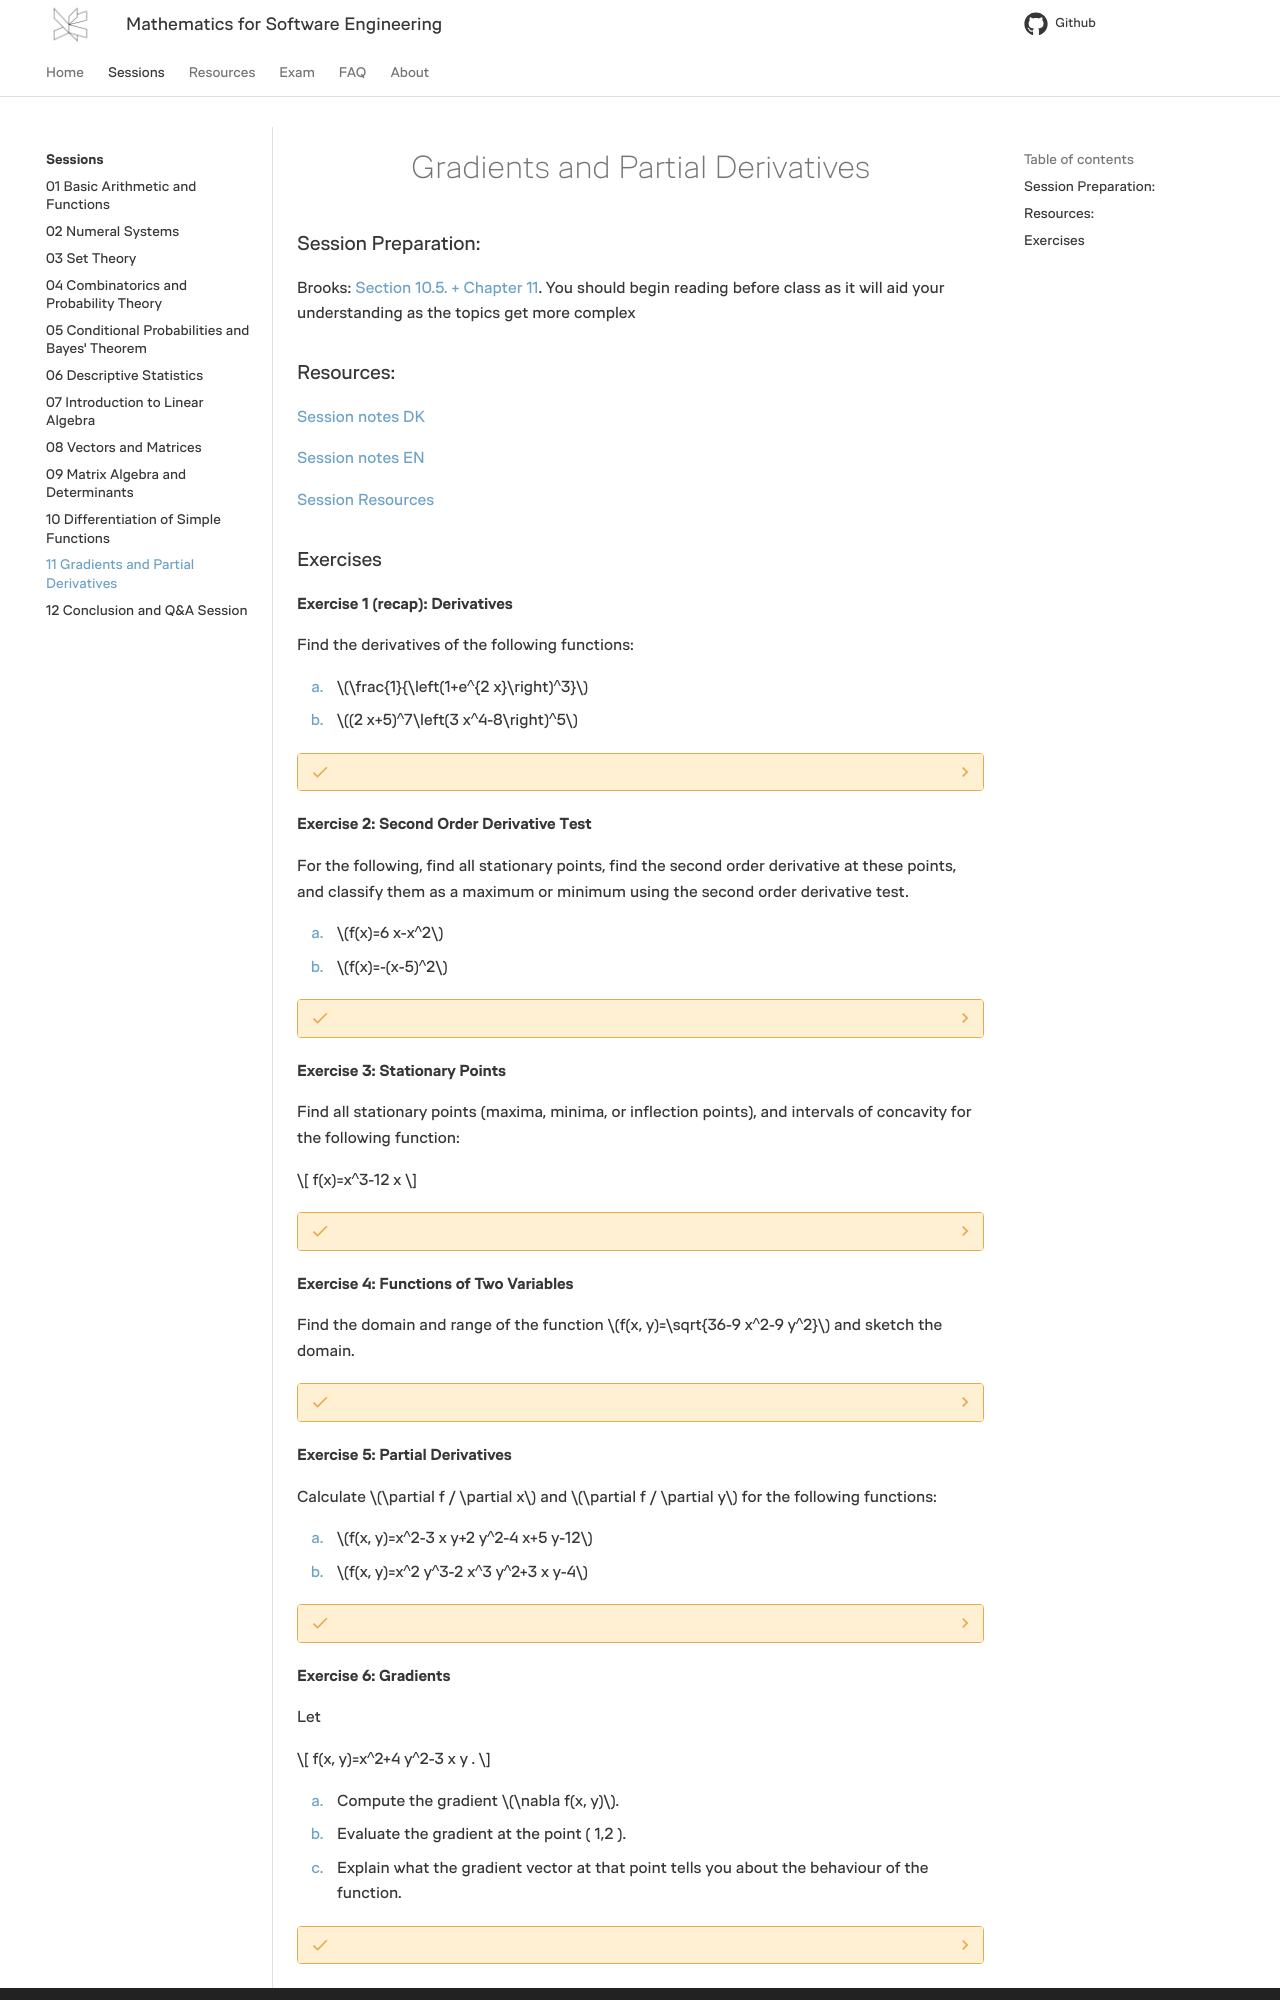

repository: RBrooksDK/MSE1_25 · page: 11/index.html · generator: mkdocs

<h1 align="center">Gradients and Partial Derivatives</h1>

### Session Preparation:

Brooks: [Section 10.5. + Chapter 11](https://drive.google.com/file/d/1P9eidJb5qtlZgvHCtqu4uuPa5FFU0Zpn/view?usp=sharing). You should begin reading before class as it will aid your understanding as the topics get more complex

### Resources:

[Session notes DK](https://drive.google.com/file/d/1_H8debXMq4hjruRW1ALZTlinzRa1tWKj/view?usp=sharing)

[Session notes EN](https://drive.google.com/file/d/16s5bLzISjTxl1tpbwGTu5YndUaxoi9fq/view?usp=sharing)

[Session Resources](https://viaucdk-my.sharepoint.com/:f:/g/personal/rib_viauc_dk/IgB8BiMdzzbiR5g5Y49K-TzrAdo-Z-ufFcXKq8NLNolXM50?e=O0FY6T)


### Exercises

#### Exercise 1 (recap): Derivatives

Find the derivatives of the following functions:

1. \(\frac{1}{\left(1+e^{2 x}\right)^3}\)
2. \((2 x+5)^7\left(3 x^4-8\right)^5\)

??? answer "&nbsp;"

    1. \(-\frac{6 e^{2 x}}{\left(1+e^{2 x}\right)^4}\)

    2. \(14(2 x+5)^6\left(3 x^4-8\right)^5+60 x^3(2 x+5)^7\left(3 x^4-8\right)^4\)

#### Exercise 2: Second Order Derivative Test

For the following, find all stationary points, find the second order derivative at these points, and classify them as a maximum or minimum using the second order derivative test.

1. \(f(x)=6 x-x^2\)
2. \(f(x)=-(x-5)^2\)

??? answer "&nbsp;"

    1. Maximum at \(x=3\) since \(f^{\prime \prime}(3) < 0\)
    2. Maximum at \(x=5\) since \(f^{\prime \prime}(5) < 0\)

#### Exercise 3: Stationary Points

Find all stationary points (maxima, minima, or inflection points), and intervals of concavity for the following function:

$$
f(x)=x^3-12 x
$$

??? answer "&nbsp;"

    \(\begin{aligned} & 3 x^2-12=0 \Rightarrow x= \pm 2 \\ & f^{\prime \prime}(-2)=-12 \Rightarrow \text { local max local max of } 16 \text { at } x=-2 \\ & f^{\prime \prime}(2)=12 \Rightarrow \text { local min local min of }-16 \text { at } x=2\end{aligned}\)

    $f^{\prime \prime}(x) = 6x$ $\Rightarrow$ concave down on \((-\infty, 0)\) and concave up on \((0, \infty)\).

    

#### Exercise 4: Functions of Two Variables

Find the domain and range of the function \(f(x, y)=\sqrt{36-9 x^2-9 y^2}\) and sketch the domain.


??? answer "&nbsp;"

    Domain: \(\left\{(x, y) \in \mathbb{R}^2 \mid x^2+y^2 \leq 4\right\}\)

    Range: \([0, 6]\)

#### Exercise 5: Partial Derivatives
Calculate \(\partial f / \partial x\) and \(\partial f / \partial y\) for the following functions:

1. \(f(x, y)=x^2-3 x y+2 y^2-4 x+5 y-12\)
2. \(f(x, y)=x^2 y^3-2 x^3 y^2+3 x y-4\)

??? answer "&nbsp;"

    1. \(\partial f / \partial x = 2x-3y-4\) and \(\partial f / \partial y = -3x+4y+5\)
    2. \(\partial f / \partial x = 2xy^3-6x^2y^2+3y\) and \(\partial f / \partial y = 3x^2y^2-4x^3y+3x\)
